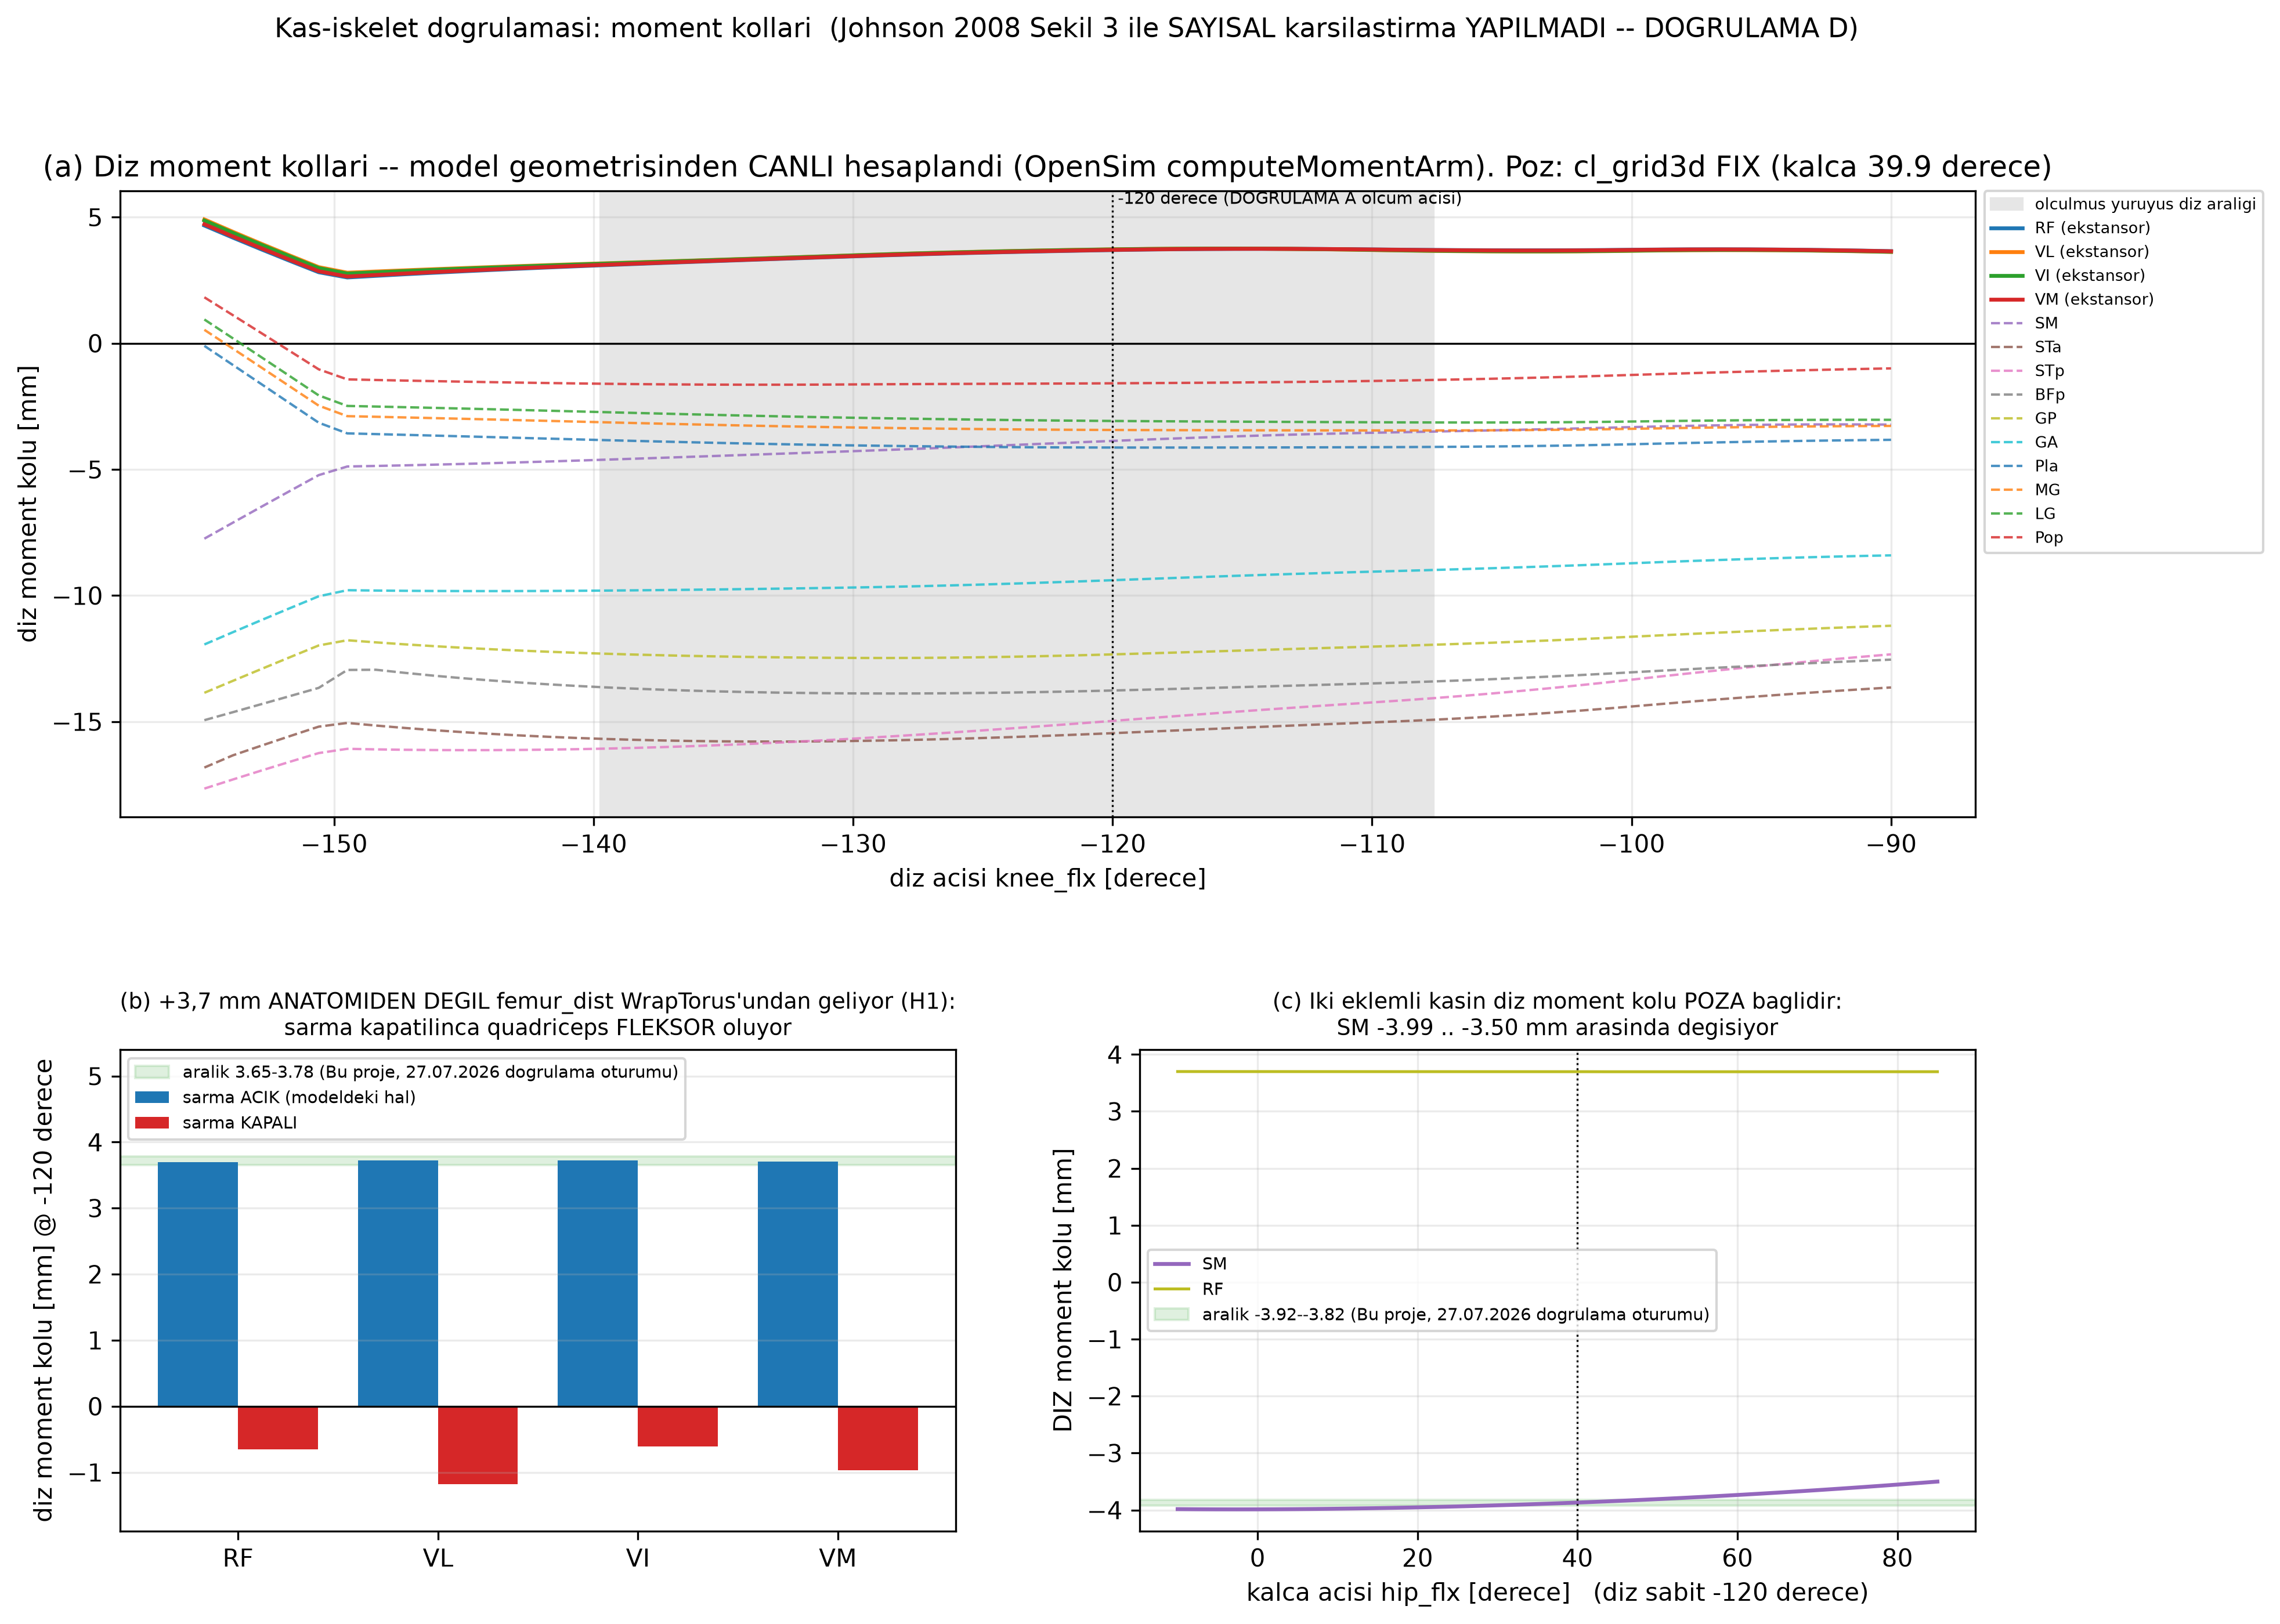

The table this chart was drawn from, first rows:
# OpenSim computeMomentArm, model/rat_hindlimb_faz1a.osim, poz cl_grid3d FIX (kalca 39.94 derece); …
# dogrulama_momentkolu.png kaynak verisi
panel, x_derece, kas, r_mm
a_diz_suprusu, -155, RF, 4.67
a_diz_suprusu, -155, VL, 4.911
a_diz_suprusu, -155, VI, 4.868
a_diz_suprusu, -155, VM, 4.72
a_diz_suprusu, -155, SM, -7.745
a_diz_suprusu, -155, STa, -16.82
a_diz_suprusu, -155, STp, -17.65
a_diz_suprusu, -155, BFp, -14.94
a_diz_suprusu, -155, GP, -13.86
a_diz_suprusu, -155, GA, -11.94
a_diz_suprusu, -155, Pla, -0.1012
a_diz_suprusu, -155, MG, 0.5348
a_diz_suprusu, -155, LG, 0.9446
a_diz_suprusu, -155, Pop, 1.824
a_diz_suprusu, -153.9, RF, 4.189
a_diz_suprusu, -153.9, VL, 4.42
a_diz_suprusu, -153.9, VI, 4.378
a_diz_suprusu, -153.9, VM, 4.235
a_diz_suprusu, -153.9, SM, -7.109
a_diz_suprusu, -153.9, STa, -16.33
a_diz_suprusu, -153.9, STp, -17.29
a_diz_suprusu, -153.9, BFp, -14.62
a_diz_suprusu, -153.9, GP, -13.38
a_diz_suprusu, -153.9, GA, -11.45
a_diz_suprusu, -153.9, Pla, -0.8608
a_diz_suprusu, -153.9, MG, -0.2135
a_diz_suprusu, -153.9, LG, 0.1960
a_diz_suprusu, -153.9, Pop, 1.113
a_diz_suprusu, -152.8, RF, 3.721
a_diz_suprusu, -152.8, VL, 3.942
a_diz_suprusu, -152.8, VI, 3.901
a_diz_suprusu, -152.8, VM, 3.765
a_diz_suprusu, -152.8, SM, -6.477
a_diz_suprusu, -152.8, STa, -15.95
a_diz_suprusu, -152.8, STp, -16.94
a_diz_suprusu, -152.8, BFp, -14.3
a_diz_suprusu, -152.8, GP, -12.91
a_diz_suprusu, -152.8, GA, -10.97
a_diz_suprusu, -152.8, Pla, -1.622
a_diz_suprusu, -152.8, MG, -0.9645
a_diz_suprusu, -152.8, LG, -0.5558
a_diz_suprusu, -152.8, Pop, 0.4002
a_diz_suprusu, -151.7, RF, 3.265
a_diz_suprusu, -151.7, VL, 3.475
a_diz_suprusu, -151.7, VI, 3.437
a_diz_suprusu, -151.7, VM, 3.306
a_diz_suprusu, -151.7, SM, -5.849
a_diz_suprusu, -151.7, STa, -15.57
a_diz_suprusu, -151.7, STp, -16.59
a_diz_suprusu, -151.7, BFp, -13.98
a_diz_suprusu, -151.7, GP, -12.44
a_diz_suprusu, -151.7, GA, -10.5
a_diz_suprusu, -151.7, Pla, -2.385
a_diz_suprusu, -151.7, MG, -1.717
a_diz_suprusu, -151.7, LG, -1.31
a_diz_suprusu, -151.7, Pop, -0.3148
a_diz_suprusu, -150.6, RF, 2.818
a_diz_suprusu, -150.6, VL, 3.019
... 870 more rows
